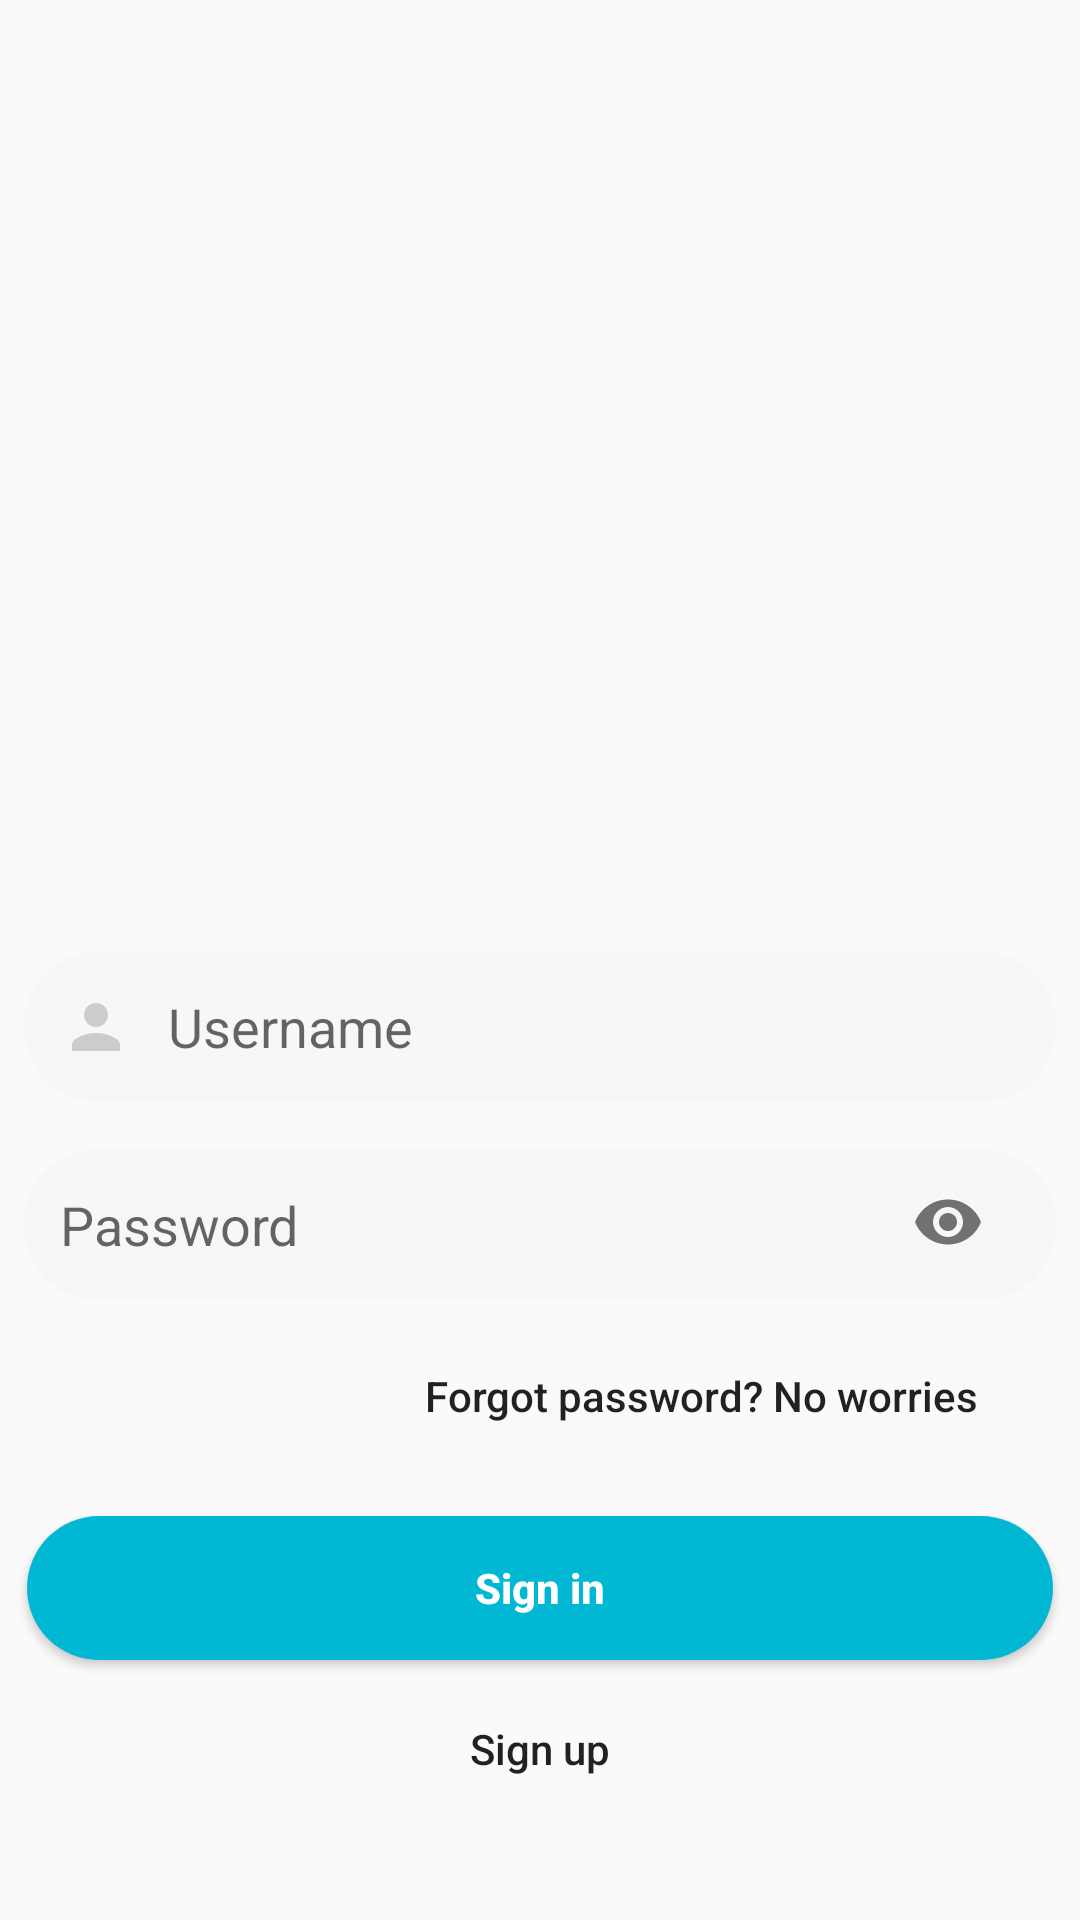

Reconstruct the res/layout file that produces this screen, plus the resources it refers to.
<!-- AndroidManifest.xml: application theme AppTheme -->
<!-- res/layout/activity_login.xml -->
<?xml version="1.0" encoding="utf-8"?>
<ScrollView xmlns:android="http://schemas.android.com/apk/res/android"
    xmlns:app="http://schemas.android.com/apk/res-auto"
    xmlns:tools="http://schemas.android.com/tools"
    android:layout_width="match_parent"
    android:layout_height="match_parent"
    android:background="@drawable/grad"
    android:fillViewport="true"
    android:fitsSystemWindows="true"
    android:orientation="vertical"
    tools:context=".UsersActivity.LoginActivity">

    <RelativeLayout
        android:layout_width="match_parent"
        android:layout_height="match_parent"
        android:orientation="vertical"
        android:scrollbarThumbHorizontal="@null"
        android:scrollbarThumbVertical="@null">

        <LinearLayout
            android:layout_width="match_parent"
            android:layout_height="wrap_content"
            android:layout_centerVertical="true"
            android:orientation="vertical">

            <ImageView
                android:layout_width="match_parent"
                android:layout_height="250dp"
                android:layout_gravity="center"
                android:layout_marginTop="0dp"
                android:layout_marginBottom="32dp"
                android:scaleType="centerInside"
                app:srcCompat="@drawable/bglogin" />

            <androidx.cardview.widget.CardView
                android:layout_width="wrap_content"
                android:layout_height="wrap_content"
                android:layout_gravity="center"
                android:layout_margin="8dp"
                app:cardBackgroundColor="@color/colorTextInputBackground"
                app:cardCornerRadius="24dp"
                app:cardElevation="0dp">

                <com.google.android.material.textfield.TextInputLayout
                    android:layout_width="match_parent"
                    android:layout_height="wrap_content"
                    android:gravity="center"
                    app:hintEnabled="false">

                    <com.google.android.material.textfield.TextInputEditText
                        android:id="@+id/et_username"
                        android:layout_width="wrap_content"
                        android:layout_height="wrap_content"
                        android:layout_gravity="center"
                        android:layout_marginLeft="12dp"
                        android:layout_marginRight="12dp"
                        android:background="@android:color/transparent"
                        android:drawableStart="@drawable/ic_person"
                        android:drawableLeft="@drawable/ic_person"
                        android:drawablePadding="12dp"
                        android:hint="@string/hint_username"
                        android:imeOptions="actionNext"
                        android:minWidth="320dp"
                        android:minHeight="50dp"
                        android:singleLine="true"
                        />
                </com.google.android.material.textfield.TextInputLayout>
            </androidx.cardview.widget.CardView>

            <androidx.cardview.widget.CardView
                android:layout_width="wrap_content"
                android:layout_height="wrap_content"
                android:layout_gravity="center"
                android:layout_margin="8dp"
                app:cardBackgroundColor="@color/colorTextInputBackground"
                app:cardCornerRadius="24dp"
                app:cardElevation="0dp">

                <com.google.android.material.textfield.TextInputLayout
                    android:layout_width="match_parent"
                    android:layout_height="wrap_content"
                    android:gravity="center"
                    app:hintEnabled="false"
                    app:passwordToggleEnabled="true">

                    <EditText
                        android:id="@+id/et_password"
                        android:layout_width="wrap_content"
                        android:layout_height="wrap_content"
                        android:layout_gravity="center"
                        android:layout_marginLeft="12dp"
                        android:layout_marginRight="12dp"
                        android:background="@android:color/transparent"
                        android:drawableStart="@drawable/ic_lock"
                        android:drawableLeft="@drawable/ic_lock"
                        android:drawablePadding="12dp"
                        android:hint="@string/hint_password"
                        android:imeOptions="actionDone"
                        android:inputType="textPassword"
                        android:minWidth="320dp"
                        android:minHeight="50dp" />
                </com.google.android.material.textfield.TextInputLayout>
            </androidx.cardview.widget.CardView>

            <Button
                android:id="@+id/button_forgot_password"
                style="@style/TextyButton"
                android:layout_width="wrap_content"
                android:layout_height="wrap_content"
                android:layout_gravity="right"
                android:layout_marginRight="24dp"
                android:padding="10dp"
                android:text="@string/text_forgot_password"

                />



            <Button
                android:id="@+id/button_signin"
                style="@style/Button1"
                android:layout_width="342dp"
                android:layout_height="wrap_content"
                android:layout_gravity="center"
                android:layout_marginTop="16dp"
                android:text="@string/button_sign_in"
                />

            
            
            
            
            
            
            

            
            
            
            
            
            
            

            
            
            

            
            
            
            
            

            
            

            <Button
                android:id="@+id/button_signup"
                style="@style/TextyButton"
                android:layout_width="wrap_content"
                android:layout_height="wrap_content"
                android:layout_gravity="center"
                android:padding="20dp"
                android:text="@string/text_signin_signup"

                />
            


        </LinearLayout>

    </RelativeLayout>

</ScrollView>
<!-- resources referenced by this layout -->
<resources>
  <color name="colorTextInputBackground">#F7F7F7</color>
  <!-- drawable ic_person (drawable-v24) -->
  <vector xmlns:android="http://schemas.android.com/apk/res/android"
      android:width="24dp"
      android:height="24dp"
      android:viewportWidth="24.0"
      android:viewportHeight="24.0">
    <path
        android:fillColor="#cccccc"
        android:pathData="M12,12c2.21,0 4,-1.79 4,-4s-1.79,-4 -4,-4 -4,1.79 -4,4 1.79,4 4,4zM12,14c-2.67,0 -8,1.34 -8,4v2h16v-2c0,-2.66 -5.33,-4 -8,-4z"/>
  </vector>
  <string name="button_sign_in">Sign in</string>
  <string name="hint_password">Password</string>
  <string name="hint_username">Username</string>
  <string name="text_forgot_password">Forgot password? No worries</string>
  <string name="text_signin_signup">Sign up</string>
  <style name="Button1" parent="Widget.AppCompat.Button.Colored">
          <item name="android:background">@drawable/button1_bg</item>
          <item name="android:minWidth">200dp</item>
          <item name="android:textColor">#FFF</item>
          <item name="android:textStyle">bold</item>
          <item name="android:textAllCaps">false</item>
      </style>
  <style name="TextyButton" parent="Widget.AppCompat.Button.Borderless">
          <item name="android:textAllCaps">false</item>
      </style>
  <style name="AppTheme" parent="Theme.AppCompat.Light.NoActionBar">
          
          <item name="colorPrimary">@color/purple_500</item>
          <item name="colorPrimaryVariant">@color/purple_700</item>
          <item name="colorOnPrimary">@color/white</item>
          
          <item name="colorSecondary">@color/teal_200</item>
          <item name="colorSecondaryVariant">@color/teal_700</item>
          <item name="colorOnSecondary">@color/black</item>
          
          <item name="android:statusBarColor" tools:targetApi="l">?attr/colorPrimaryVariant</item>
          
      </style>
  <!-- drawable button1_bg (drawable-v24) -->
  <?xml version="1.0" encoding="utf-8"?>
  <shape xmlns:android="http://schemas.android.com/apk/res/android"
      android:shape="rectangle">
    <solid android:color="@color/md_cyan_A700"/>
    <corners android:topRightRadius="30dp"
        android:topLeftRadius="30dp"
        android:bottomLeftRadius="30dp"
        android:bottomRightRadius="30dp" />
  </shape>
  <color name="purple_500">#FF6200EE</color>
  <color name="purple_700">#FF3700B3</color>
  <color name="white">#F9F7F1</color>
  <color name="teal_200">#FF03DAC5</color>
  <color name="teal_700">#FF018786</color>
  <color name="black">#FF000000</color>
  <color name="md_cyan_A700">#00B8D4</color>
</resources>
